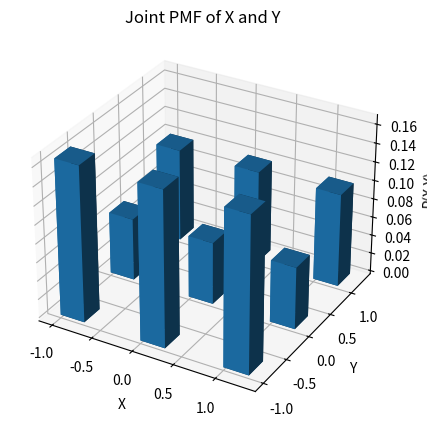

This chart was generated by the following Python code:
import numpy as np
import matplotlib.pyplot as plt

# Define values
x_vals = np.array([-1, 0, 1])
y_vals = np.array([-1, 0, 1])

# PMFs
p_x = np.array([1/3, 1/3, 1/3])
p_y = np.array([0.5, 0.2, 0.3])

# Joint PMF (since independent: outer product)
pmf_joint = np.outer(p_x, p_y)

# Check total probability
print("Sum of joint PMF =", pmf_joint.sum())

# Create grid for plotting
X, Y = np.meshgrid(x_vals, y_vals, indexing="ij")

# Flatten for bar3d
xpos = X.flatten()
ypos = Y.flatten()
zpos = np.zeros_like(xpos)

dx = dy = 0.3
dz = pmf_joint.flatten()

# Plot
fig = plt.figure(figsize=(7,5))
ax = fig.add_subplot(111, projection='3d')
ax.bar3d(xpos, ypos, zpos, dx, dy, dz, shade=True)

# Labels
ax.set_xlabel("X")
ax.set_ylabel("Y")
ax.set_zlabel("P(X,Y)")
ax.set_title("Joint PMF of X and Y")

plt.show()
